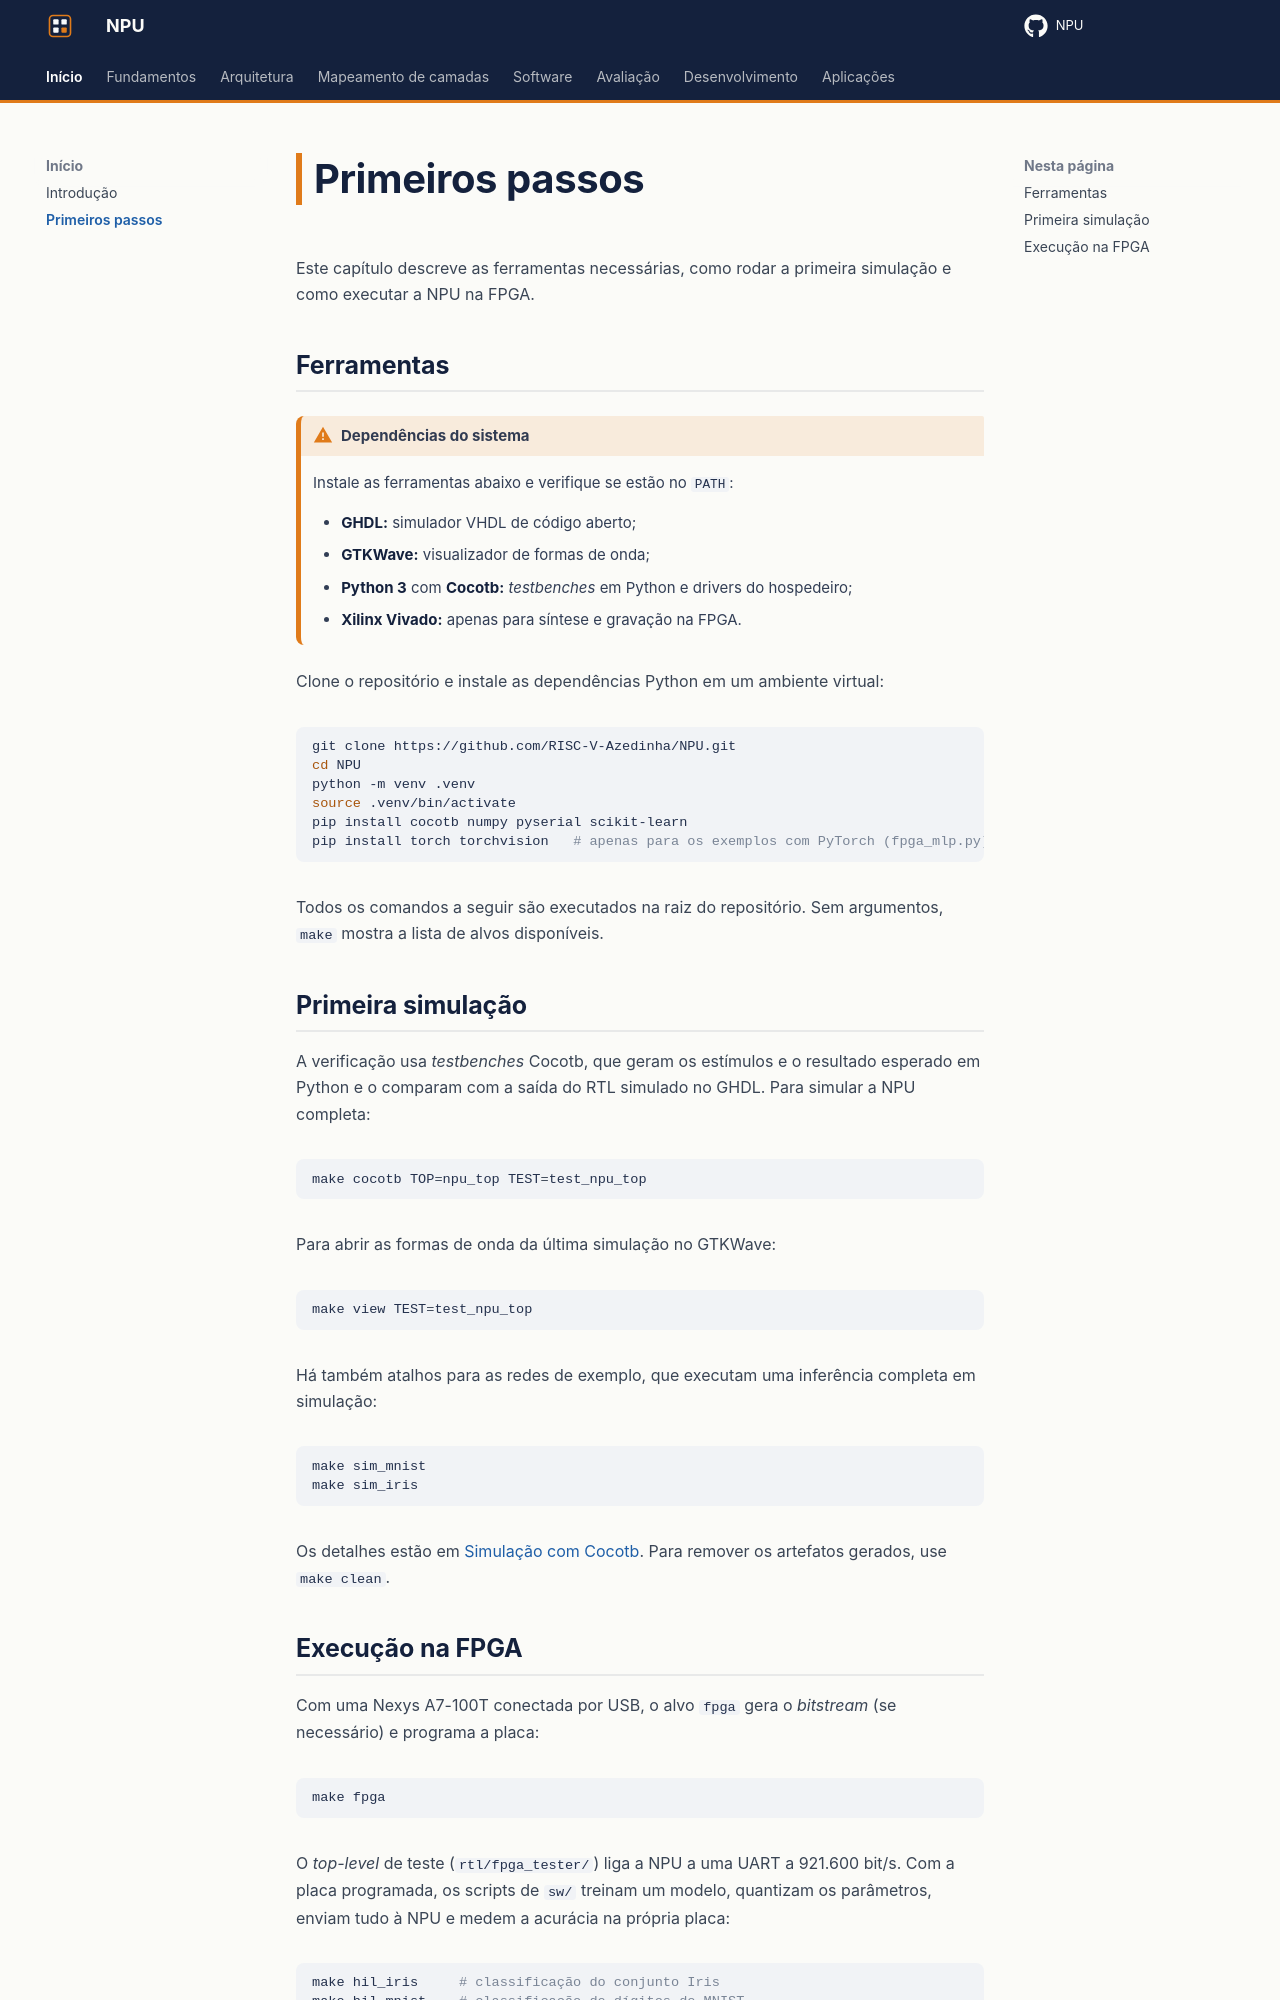

repository: RISC-V-Azedinha/NPU · page: primeiros-passos/index.html · generator: mkdocs

# Primeiros passos

Este capítulo descreve as ferramentas necessárias, como rodar a primeira simulação e como executar a NPU na FPGA.

## Ferramentas

!!! warning "Dependências do sistema"
    Instale as ferramentas abaixo e verifique se estão no `PATH`:

    * **GHDL:** simulador VHDL de código aberto;
    * **GTKWave:** visualizador de formas de onda;
    * **Python 3** com **Cocotb:** *testbenches* em Python e drivers do hospedeiro;
    * **Xilinx Vivado:** apenas para síntese e gravação na FPGA.

Clone o repositório e instale as dependências Python em um ambiente virtual:

```bash
git clone https://github.com/RISC-V-Azedinha/NPU.git
cd NPU
python -m venv .venv
source .venv/bin/activate
pip install cocotb numpy pyserial scikit-learn
pip install torch torchvision   # apenas para os exemplos com PyTorch (fpga_mlp.py)
```

Todos os comandos a seguir são executados na raiz do repositório. Sem argumentos, `make` mostra a lista de alvos disponíveis.

## Primeira simulação

A verificação usa *testbenches* Cocotb, que geram os estímulos e o resultado esperado em Python e o comparam com a saída do RTL simulado no GHDL. Para simular a NPU completa:

```bash
make cocotb TOP=npu_top TEST=test_npu_top
```

Para abrir as formas de onda da última simulação no GTKWave:

```bash
make view TEST=test_npu_top
```

Há também atalhos para as redes de exemplo, que executam uma inferência completa em simulação:

```bash
make sim_mnist
make sim_iris
```

Os detalhes estão em [Simulação com Cocotb](desenvolvimento.md#simulacao-com-cocotb). Para remover os artefatos gerados, use `make clean`.
